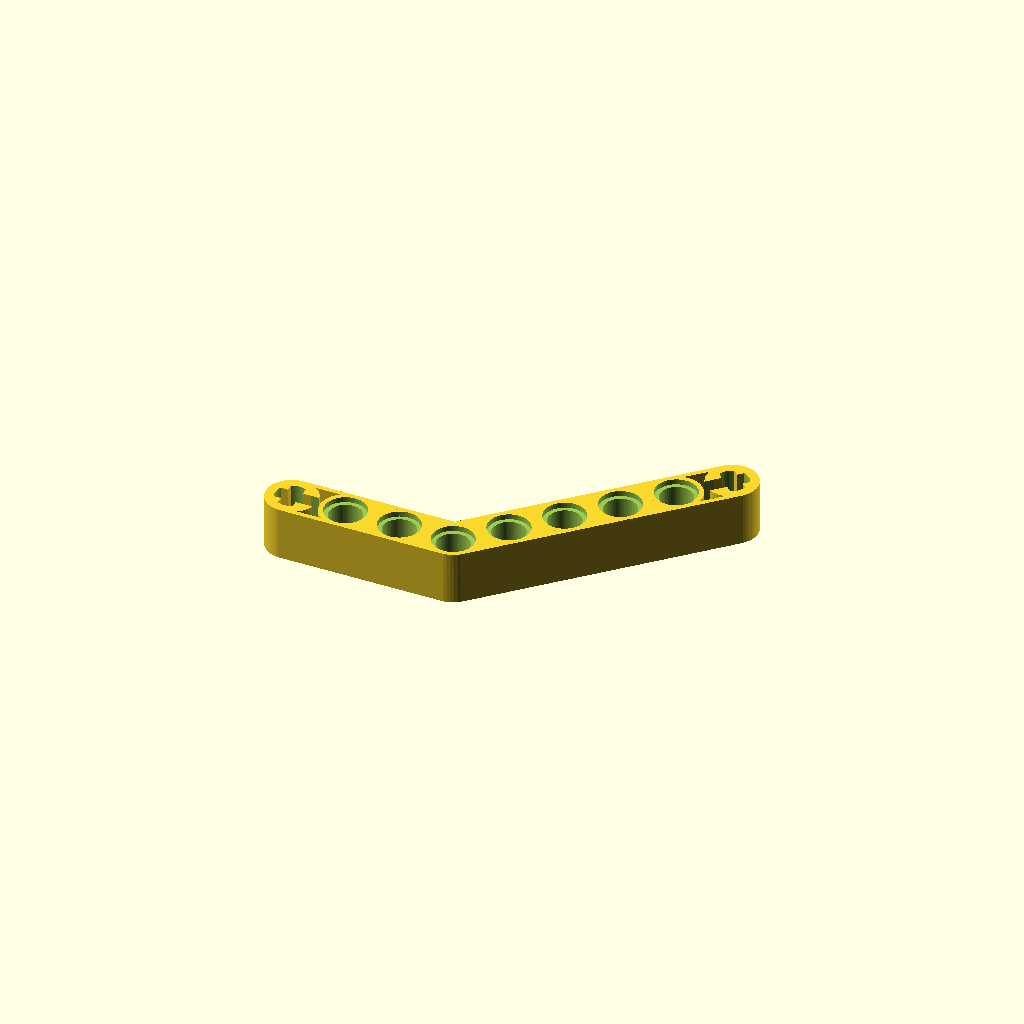
Cell 1: rendered with the file's own defaults.
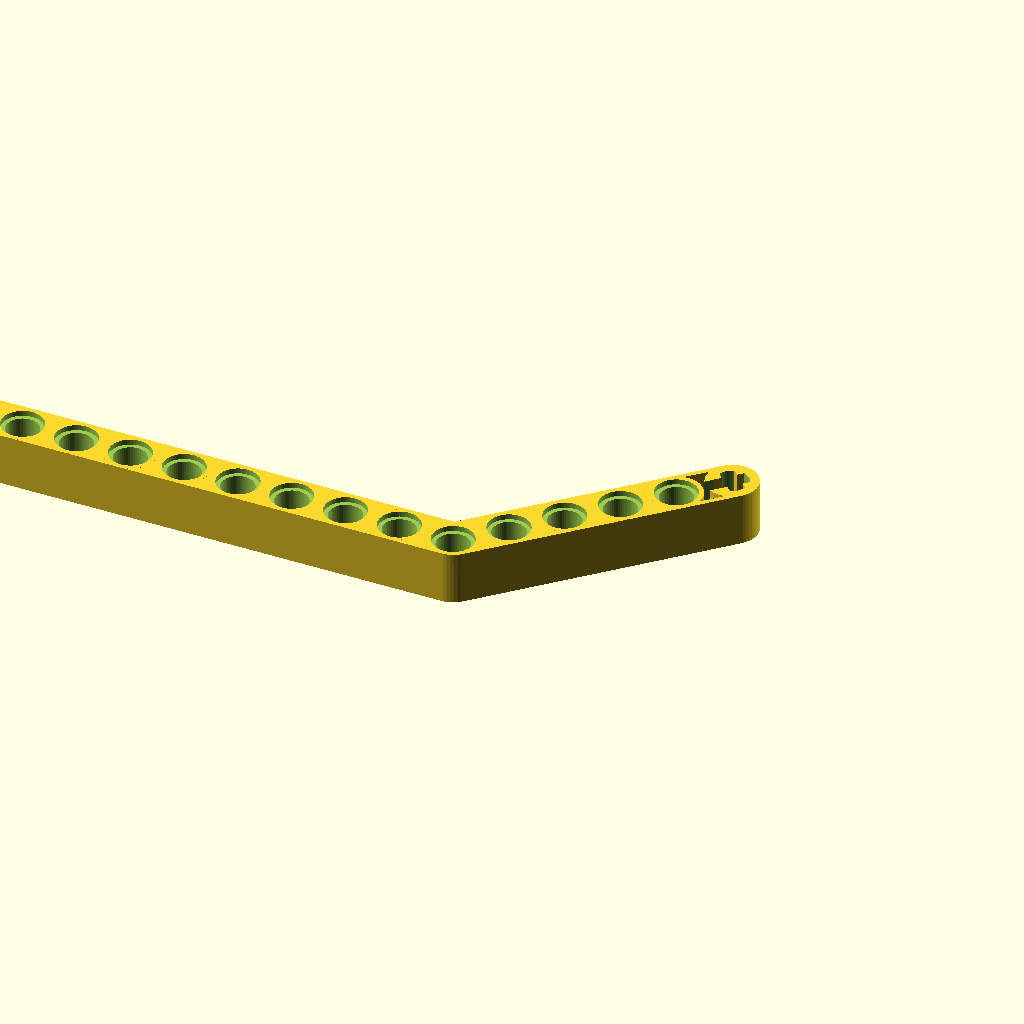
Cell 2: the same model with NrOfHolesLeft = 20.
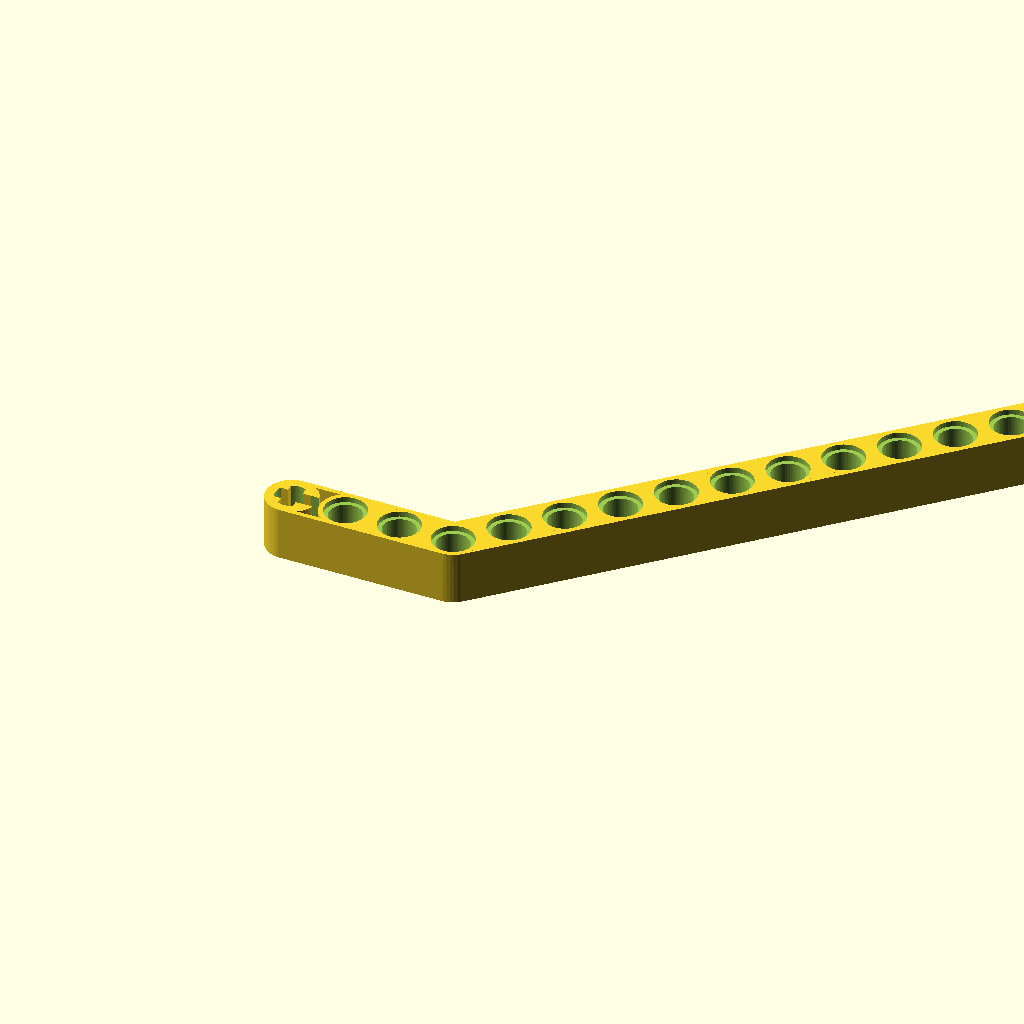
Cell 3: NrOfHolesRight = 20 (everything else at default).
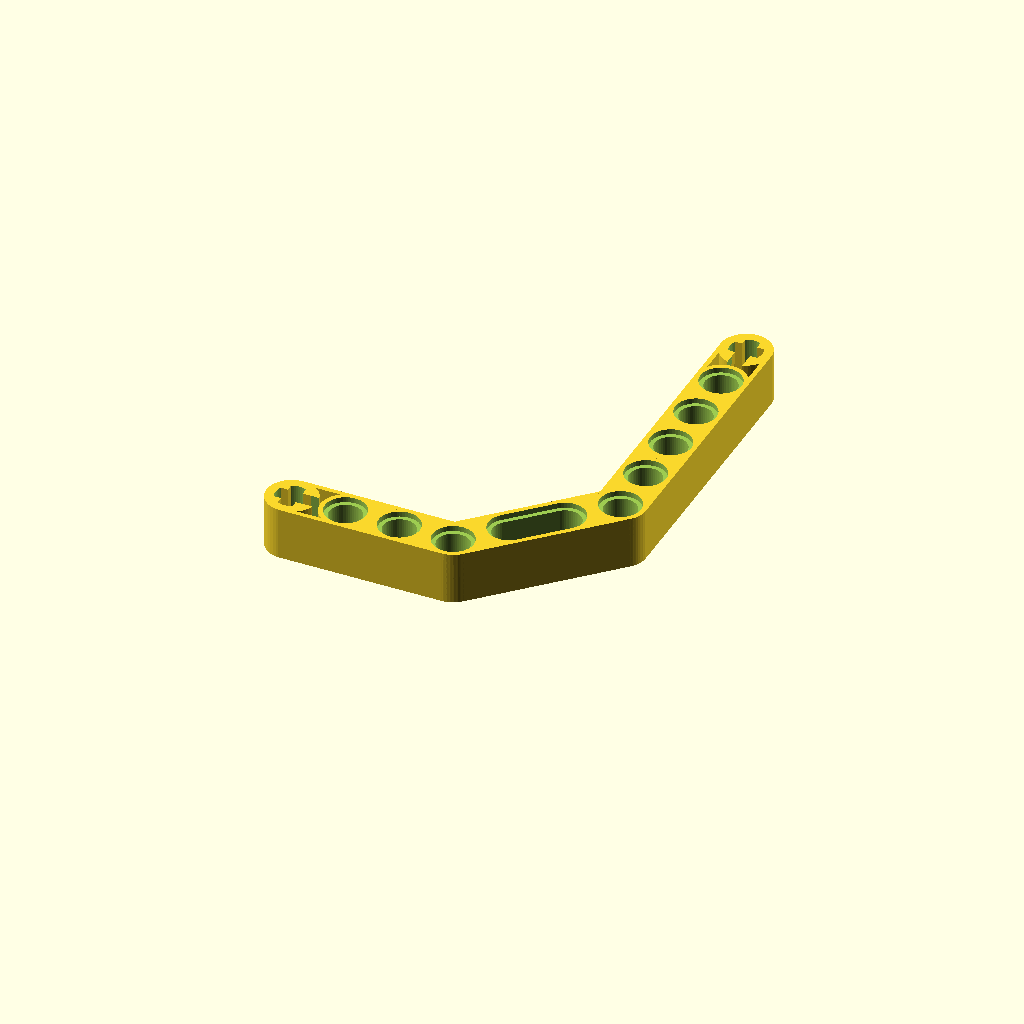
Cell 4: the same model with NumBends = 2.
One fixed orthographic camera (rotation 55°, 0°, 25°; colour scheme Cornfield) for every cell.
Source of the model, inputs/thingiverse/thing-3476978/files/Lego_Beam_Bends.scad:
NrOfHolesLeft = 3; // [1:20]
NrOfHolesRight = 5; // [1:20]
EasyPrintable = 1; // [0,1]
NumBends = 1; // [1,2]

/* [Hidden] */
$fn=50;
Angle = 45;
eps = 0.05;
Pitch = 8;
Radius1 = 4.8 / 2;
Radius2 = 6.1 / 2;
Height = 7.8;
Depth = 0.8;
Width = 7.5;
MidThickness = 2;
MiniCubeOffset = 1.1; // was 0.9
MiniCubeWidth = Radius1 - MiniCubeOffset;
CrossInnerRadius = 1.5;
NrOfVirtualHoles = 4;



function getMidThickness() = EasyPrintable?Height:MidThickness;



module drawCrossHole()
{	
	Thickness = (Width - 2 * Radius2) / 2;

	difference()
	{
		union()
		{
			cylinder(r=Width/2, h=Height);
			translate([0, -Width/2, 0]) cube([Pitch, Thickness, Height]);
			translate([0, Width/2-Thickness,0]) cube([Pitch, Thickness, Height]);
		}
		union()
		{
			difference()
			{
				union()
				{
					translate([0, 0,-eps]) cylinder(r=Radius1,h=Height+2*eps);
					translate([0, -MiniCubeOffset,-eps]) cube([Width/2, 2* MiniCubeOffset, Height+2*eps]);
				}
				union()
				{
					translate([-MiniCubeOffset - MiniCubeWidth, MiniCubeOffset, -eps]) cube([MiniCubeWidth, MiniCubeWidth, Height+2*eps]);
					translate([MiniCubeOffset, MiniCubeOffset, -eps]) cube([MiniCubeWidth, MiniCubeWidth, Height+2*eps]);
					translate([-MiniCubeOffset -MiniCubeWidth, -MiniCubeOffset - MiniCubeWidth, -eps]) cube([MiniCubeWidth, MiniCubeWidth, Height+2*eps]);
					translate([MiniCubeOffset, -MiniCubeOffset - MiniCubeWidth, -eps]) cube([MiniCubeWidth, MiniCubeWidth, Height+2*eps]);
				}
			}
		}
	}
}


module drawHoleTop()
{
	translate([0,0,Height-Depth]) cylinder(r=Radius2,h=Depth+eps);
}


module drawHoleMid()
{
	translate([0,0,-eps]) cylinder(r=Radius1,h=Height+2*eps);
}


module drawHoleBottom()
{
	translate([0,0,-eps]) cylinder(r=Radius2,h=Depth+eps);
}


module drawHole()
{
	drawHoleTop();
	drawHoleMid();
	drawHoleBottom();
}


module drawBeam(prmNrOfHoles)
{
	Length = (prmNrOfHoles - 1) * Pitch;
	Thickness = (Width - 2 * Radius2) / 2;

	difference()
	{
		union()
		{			
			translate([0, -Width/2, 0]) cube([Length, Thickness, Height]);
			translate([0, Width/2-Thickness,0]) cube([Length, Thickness, Height]);
			translate([0, -Width/2, Height/2-getMidThickness()/2]) cube([Length, Width, getMidThickness()]);
			for (i = [1:prmNrOfHoles])
			{
				translate([(i-1)*Pitch, 0,0]) cylinder(r=Width/2, h=Height);
			}
		}

		union()
		{
			for (i = [1:prmNrOfHoles])
			{
				translate([(i-1)*Pitch, 0,0]) drawHole();
			}
		}
	}
}


module drawMidBeam()
{
	Length = (NrOfVirtualHoles - 1) * Pitch;
	Thickness = (Width - 2 * Radius2) / 2;

	difference()
	{
		union()
		{			
			translate([0, -Width/2, 0]) cube([Length, Thickness, Height]);
			translate([0, Width/2-Thickness,0]) cube([Length, Thickness, Height]);
			translate([0, -Width/2, Height/2-getMidThickness()/2]) cube([Length, Width, getMidThickness()]);

			translate([0,0,0]) cylinder(r=Width/2, h=Height);
			hull() 
			{
				translate([Pitch,0,0]) cylinder(r=Width/2, h=Height);
				translate([2*Pitch,0,0]) cylinder(r=Width/2, h=Height);	
			}
			translate([(NrOfVirtualHoles-1)*Pitch,0,0]) cylinder(r=Width/2, h=Height);
		}

		union()
		{
			translate([0,0,0]) drawHole();
			hull() 
			{
				translate([Pitch,0,0]) drawHoleTop();
				translate([2*Pitch,0,0]) drawHoleTop();	
			}
			hull() 
			{
				translate([Pitch,0,0]) drawHoleMid();
				translate([2*Pitch,0,0]) drawHoleMid();	
			}
			hull() 
			{
				translate([Pitch,0,0]) drawHoleBottom();
				translate([2*Pitch,0,0]) drawHoleBottom();	
			}
			translate([(NrOfVirtualHoles-1)*Pitch,0,0]) drawHole();
		}
	}
}


module bends(NumBends)
{
	if (NumBends==1){

	}else{

	}
}


module drawDoubleBentLiftArm()
{

	if (NumBends==1){
		LengthLeft = (NrOfHolesLeft - 1) * Pitch;
		LengthRight = (NrOfHolesRight - 1) * Pitch;
		translate([-LengthLeft-Pitch,0,0]) drawCrossHole();
		translate([-LengthLeft,0,0]) drawBeam(NrOfHolesLeft);
		rotate([0,0,Angle]) drawBeam(NrOfHolesRight);
		rotate([0,0,Angle]) translate([LengthRight+Pitch,0,0]) rotate([0,0,180]) drawCrossHole();
		
	}else{
		LengthLeft = (NrOfHolesLeft - 1) * Pitch;
		LengthRight = (NrOfHolesRight - 1) * Pitch;

		translate([-LengthLeft-Pitch,0,0]) drawCrossHole();
		translate([-LengthLeft,0,0]) drawBeam(NrOfHolesLeft);
		rotate([0,0,Angle]) drawMidBeam();
		offset = (NrOfVirtualHoles-1) * Pitch * cos(Angle);
		translate([offset,offset,0]) 
		{
			rotate([0,0,2*Angle]) drawBeam(NrOfHolesRight);
			rotate([0,0,2*Angle]) translate([LengthRight+Pitch,0,0]) rotate([0,0,180]) drawCrossHole();
		}
	}	
}


// tests
//drawBeam(5);
//drawMidBeam();
//drawCrossHole();


// parts
drawDoubleBentLiftArm();
Customizer parameters (derived from the source; name, type, default, range or options):
NrOfHolesLeft: number, default 3, range 1 to 20
NrOfHolesRight: number, default 5, range 1 to 20
EasyPrintable: number, default 1, options 0, 1
NumBends: number, default 1, options 1, 2
